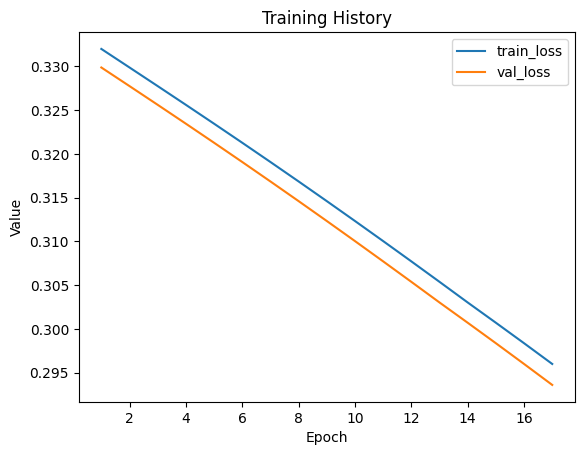

The table this chart was drawn from, first rows:
train_loss, val_loss
0.332, 0.3299
0.3299, 0.3277
0.3277, 0.3256
0.3256, 0.3234
0.3234, 0.3213
0.3213, 0.3191
0.3191, 0.3169
0.3169, 0.3146
0.3146, 0.3123
0.3123, 0.31
0.31, 0.3077
0.3077, 0.3054
0.3054, 0.303
0.303, 0.3007
0.3007, 0.2984
0.2984, 0.296
0.296, 0.2936
